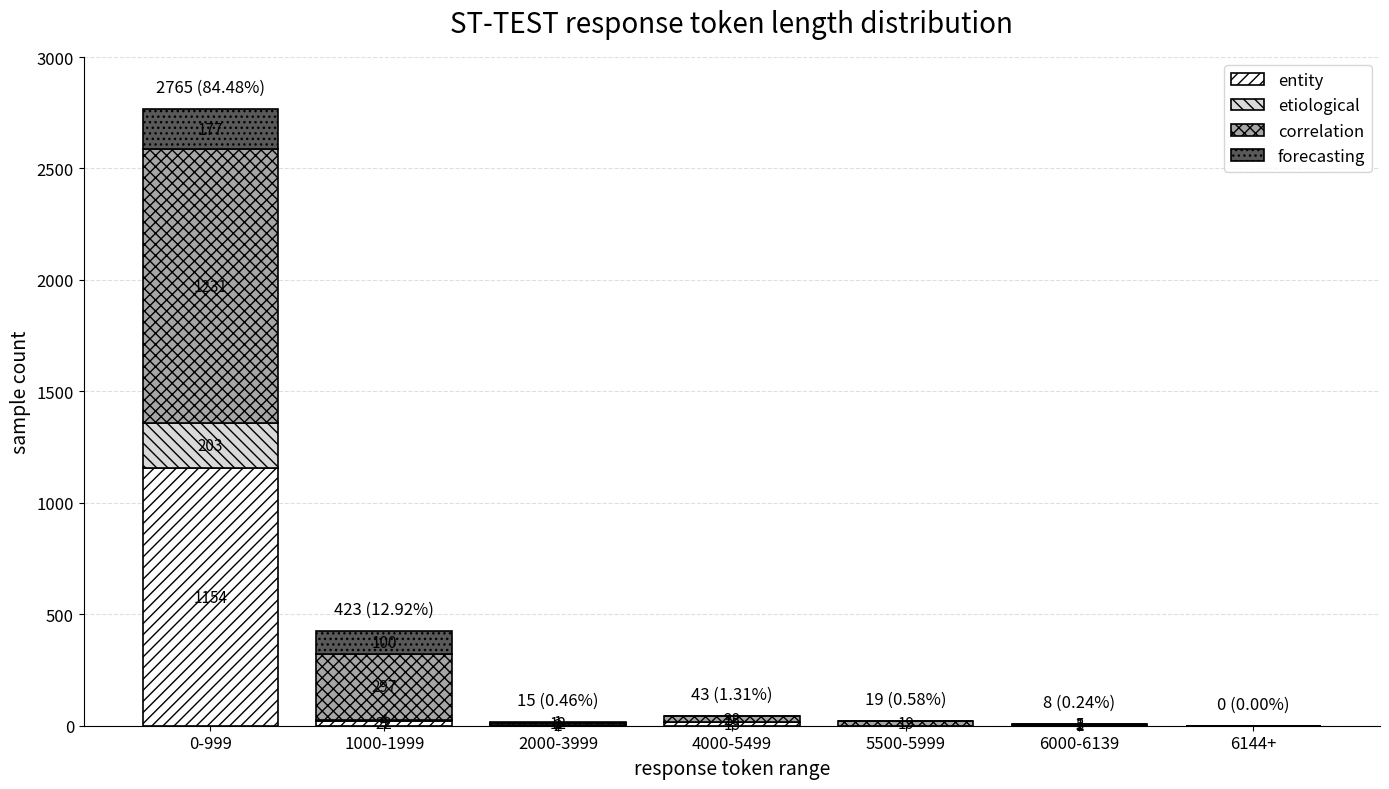

This chart was generated by the following Python code: (Note: this script raises an exception after producing the figure.)
import matplotlib.pyplot as plt
import numpy as np

# =========================
# 1. 原始数据
# =========================
segments = ["0-999", "1000-1999", "2000-3999", "4000-5499", "5500-5999", "6000-6139", "6144+"]
entity = np.array([1154, 22, 2, 15, 0, 1, 0])
etiological = np.array([203, 4, 0, 0, 0, 0, 0])
correlation = np.array([1231, 297, 12, 28, 19, 5, 0])
forecasting = np.array([177, 100, 1, 0, 0, 2, 0])

totals = entity + etiological + correlation + forecasting
percentages = [84.48, 12.92, 0.46, 1.31, 0.58, 0.24, 0.00]

# =========================
# 2. 作图
# =========================
x = np.arange(len(segments))
width = 0.78

plt.figure(figsize=(14, 8))
ax = plt.gca()

# 黑白 + 纹理区分
ax.bar(
    x, entity, width,
    label="entity",
    color="white", edgecolor="black", hatch="///", linewidth=1.2
)

ax.bar(
    x, etiological, width, bottom=entity,
    label="etiological",
    color="0.85", edgecolor="black", hatch="\\\\\\", linewidth=1.2
)

ax.bar(
    x, correlation, width, bottom=entity + etiological,
    label="correlation",
    color="0.65", edgecolor="black", hatch="xxx", linewidth=1.2
)

ax.bar(
    x, forecasting, width, bottom=entity + etiological + correlation,
    label="forecasting",
    color="0.35", edgecolor="black", hatch="...", linewidth=1.2
)


# =========================
# 3. 柱内数字
# =========================
def add_labels(values, bottoms):
    for i, v in enumerate(values):
        if v > 0:
            y = bottoms[i] + v / 2
            ax.text(
                x[i], y, str(int(v)),
                ha="center", va="center",
                fontsize=11
            )


add_labels(entity, np.zeros_like(entity))
add_labels(etiological, entity)
add_labels(correlation, entity + etiological)
add_labels(forecasting, entity + etiological + correlation)

# =========================
# 4. 每组总数 + 占比
# =========================
for i, (total, pct) in enumerate(zip(totals, percentages)):
    ax.text(
        x[i], total + 60,
        f"{int(total)} ({pct:.2f}%)",
        ha="center", va="bottom",
        fontsize=12
    )

# =========================
# 5. 坐标轴和标题
# =========================
ax.set_title("ST-TEST response token length distribution", fontsize=20, pad=18)
ax.set_xlabel("response token range", fontsize=14)
ax.set_ylabel("sample count", fontsize=14)

ax.set_xticks(x)
ax.set_xticklabels(segments, fontsize=12)

ax.set_ylim(0, 3000)
ax.tick_params(axis="y", labelsize=12)

# 网格线
ax.grid(axis="y", linestyle="--", alpha=0.4)
ax.set_axisbelow(True)

# 图例
ax.legend(
    loc="upper right",
    fontsize=12,
    frameon=True
)

# 去掉上右边框，更清爽
ax.spines["top"].set_visible(False)
ax.spines["right"].set_visible(False)

plt.tight_layout()

# 保存
out_path = "outputs/st_test_token_distribution_bw.png"
plt.savefig(out_path, dpi=300, bbox_inches="tight")
print(f"saved: {out_path}")
